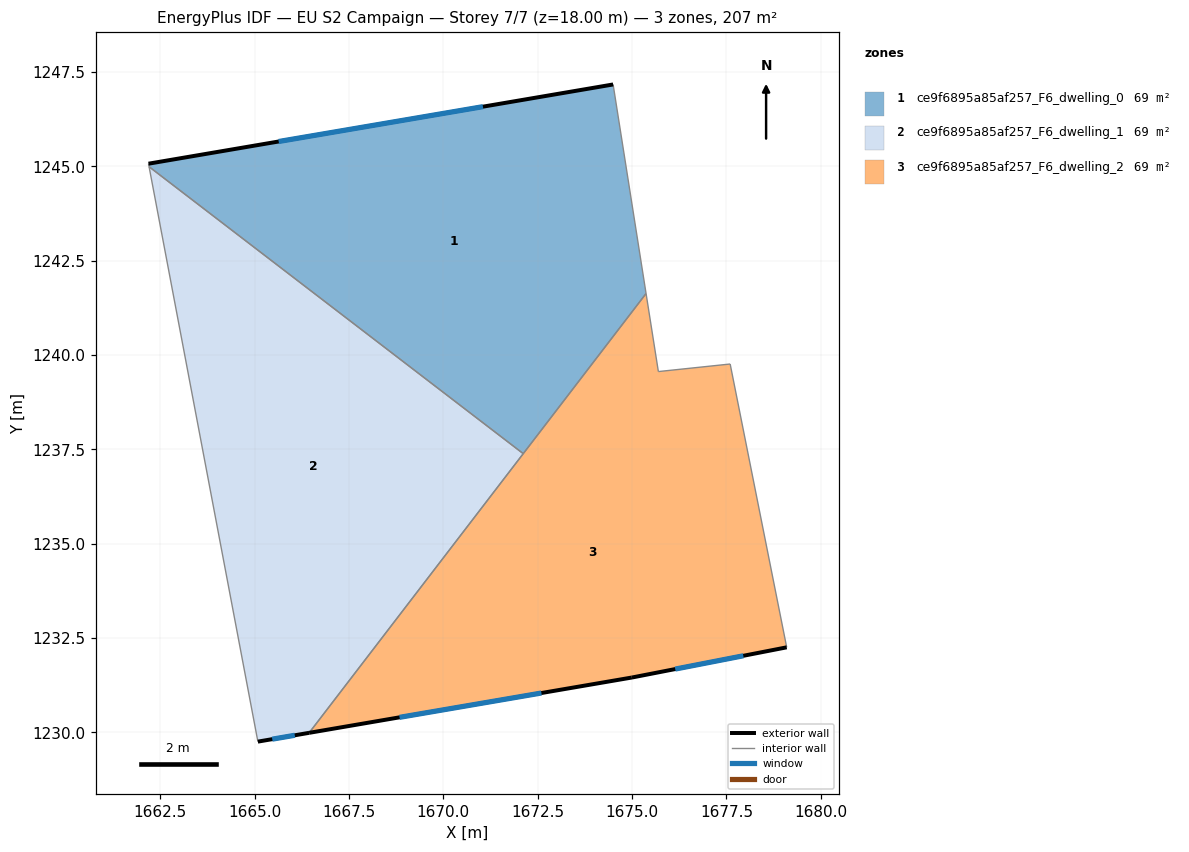
=== STOREY PLAN SPEC (per zone: floor XY polygon, exterior-wall plan segments, windows/doors) ===
zone 1: ce9f6895a85af257_F6_dwelling_0  (68.9 m²)
  floor: (1674.50, 1247.17) (1675.37, 1241.63) (1672.12, 1237.39) (1662.20, 1244.99) (1662.19, 1245.07)
  exterior wall: (1674.50, 1247.17) – (1662.19, 1245.07)  [12.5 m]
    window: (1671.05, 1246.58) – (1665.64, 1245.66)  [7.2 m²]
  interior walls: 4
zone 2: ce9f6895a85af257_F6_dwelling_1  (68.9 m²)
  floor: (1672.12, 1237.39) (1666.45, 1229.99) (1665.09, 1229.76) (1662.20, 1244.99)
  exterior wall: (1665.09, 1229.76) – (1666.45, 1229.99)  [1.4 m]
    window: (1665.47, 1229.82) – (1666.07, 1229.93)  [0.8 m²]
  interior walls: 3
zone 3: ce9f6895a85af257_F6_dwelling_2  (68.9 m²)
  floor: (1677.60, 1239.76) (1679.10, 1232.26) (1674.99, 1231.46) (1666.45, 1229.99) (1675.37, 1241.63) (1675.70, 1239.56)
  exterior wall: (1674.99, 1231.46) – (1679.10, 1232.26)  [4.2 m]
    window: (1676.14, 1231.68) – (1677.95, 1232.03)  [2.4 m²]
  exterior wall: (1666.45, 1229.99) – (1674.99, 1231.46)  [8.7 m]
    window: (1668.84, 1230.40) – (1672.60, 1231.05)  [5.0 m²]
  interior walls: 5

=== DERIVED (storey summary) ===
Building: EU S2 Campaign
Storey: 7 of 7  (floor level z = 18.00 m)
Storey gross floor area: 206.7 m²
Zones on this storey: 3
  - ce9f6895a85af257_F6_dwelling_0: floor 68.9 m²; exterior wall 12.5 m (37.5 m²); 1 window(s) 7.2 m²; WWR 19.3%
  - ce9f6895a85af257_F6_dwelling_1: floor 68.9 m²; exterior wall 1.4 m (4.1 m²); 1 window(s) 0.8 m²; WWR 19.3%
  - ce9f6895a85af257_F6_dwelling_2: floor 68.9 m²; exterior wall 12.9 m (38.6 m²); 2 window(s) 7.5 m²; WWR 19.3%
Zone adjacency (shared interzone walls):
  - ce9f6895a85af257_F6_dwelling_0 ↔ ce9f6895a85af257_F6_dwelling_1
  - ce9f6895a85af257_F6_dwelling_0 ↔ ce9f6895a85af257_F6_dwelling_2
  - ce9f6895a85af257_F6_dwelling_1 ↔ ce9f6895a85af257_F6_dwelling_2